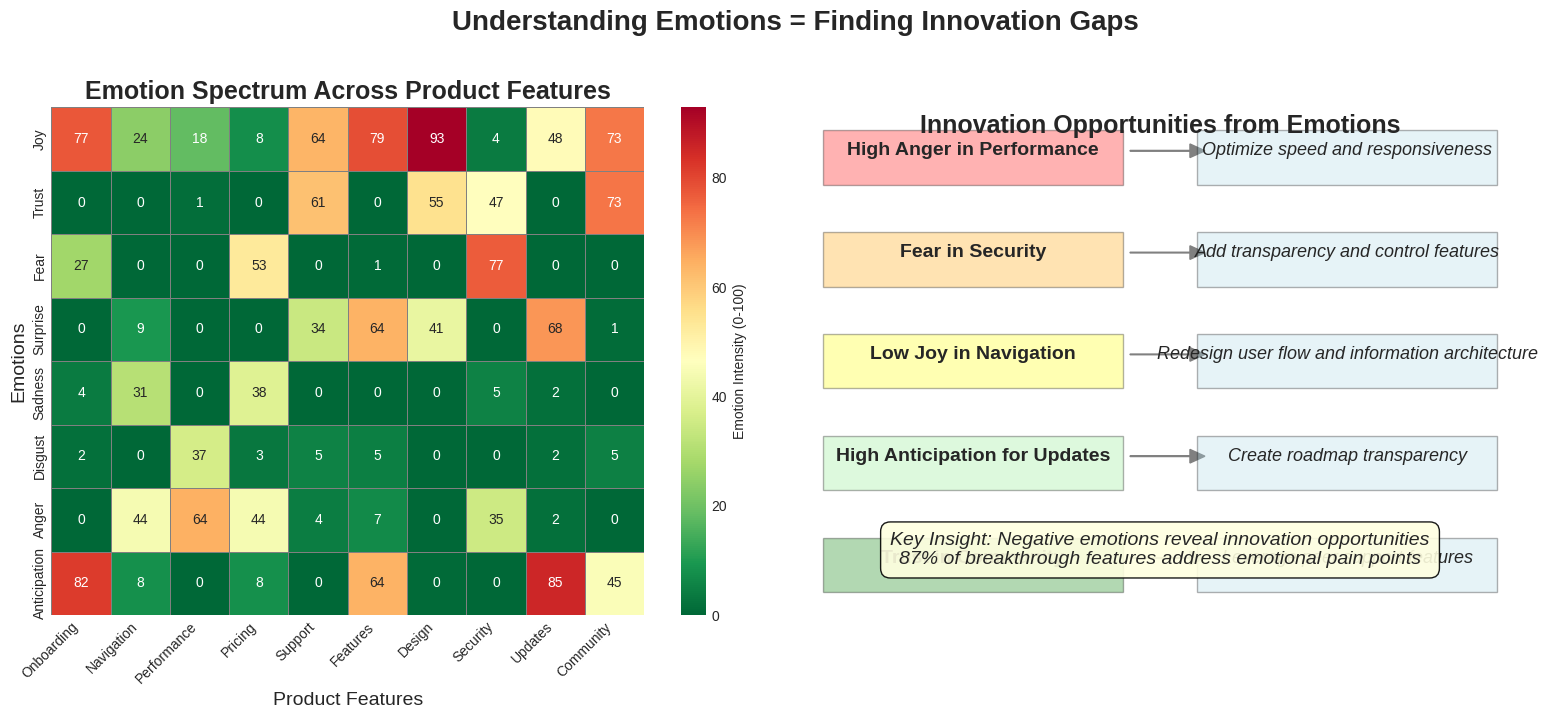

Reproduce this figure in Python.
"""
Create emotion spectrum heatmap showing emotional analysis of user feedback
"""

import numpy as np
import matplotlib.pyplot as plt
import seaborn as sns
from matplotlib.patches import Rectangle

# Set style and seed
plt.style.use('seaborn-v0_8-whitegrid')
np.random.seed(42)

# Define emotions and product features
emotions = ['Joy', 'Trust', 'Fear', 'Surprise', 'Sadness', 'Disgust', 'Anger', 'Anticipation']
features = ['Onboarding', 'Navigation', 'Performance', 'Pricing', 'Support', 
            'Features', 'Design', 'Security', 'Updates', 'Community']

# Generate synthetic emotion scores for each feature (0-100)
# Create realistic patterns
emotion_data = np.zeros((len(emotions), len(features)))

# Onboarding: High joy and anticipation for new users
emotion_data[0, 0] = 75  # Joy
emotion_data[7, 0] = 80  # Anticipation
emotion_data[2, 0] = 20  # Fear (some anxiety)

# Navigation: Mixed emotions
emotion_data[6, 1] = 45  # Anger (confusion)
emotion_data[4, 1] = 30  # Sadness
emotion_data[0, 1] = 25  # Joy

# Performance: Strong emotions
emotion_data[6, 2] = 70  # Anger (when slow)
emotion_data[5, 2] = 40  # Disgust
emotion_data[0, 2] = 15  # Joy

# Pricing: Fear and anger
emotion_data[2, 3] = 60  # Fear (cost concerns)
emotion_data[6, 3] = 50  # Anger
emotion_data[4, 3] = 40  # Sadness

# Support: Trust and joy when good
emotion_data[1, 4] = 70  # Trust
emotion_data[0, 4] = 65  # Joy
emotion_data[3, 4] = 30  # Surprise

# Features: Joy and surprise
emotion_data[0, 5] = 80  # Joy
emotion_data[3, 5] = 70  # Surprise
emotion_data[7, 5] = 60  # Anticipation

# Design: Mostly positive
emotion_data[0, 6] = 85  # Joy
emotion_data[1, 6] = 60  # Trust
emotion_data[3, 6] = 40  # Surprise

# Security: Fear and trust
emotion_data[2, 7] = 75  # Fear
emotion_data[1, 7] = 45  # Trust
emotion_data[6, 7] = 30  # Anger

# Updates: Anticipation and surprise
emotion_data[7, 8] = 85  # Anticipation
emotion_data[3, 8] = 75  # Surprise
emotion_data[0, 8] = 50  # Joy

# Community: Social emotions
emotion_data[0, 9] = 70  # Joy
emotion_data[1, 9] = 80  # Trust
emotion_data[7, 9] = 55  # Anticipation

# Add some noise for realism
emotion_data += np.random.normal(0, 5, emotion_data.shape)
emotion_data = np.clip(emotion_data, 0, 100)

# Create figure
fig, (ax1, ax2) = plt.subplots(1, 2, figsize=(16, 7))

# Left plot: Heatmap
sns.heatmap(emotion_data, annot=True, fmt='.0f', cmap='RdYlGn_r',
            xticklabels=features, yticklabels=emotions,
            cbar_kws={'label': 'Emotion Intensity (0-100)'},
            linewidths=0.5, linecolor='gray', ax=ax1)
ax1.set_title('Emotion Spectrum Across Product Features', fontsize=18, fontweight='bold')
ax1.set_xlabel('Product Features', fontsize=14)
ax1.set_ylabel('Emotions', fontsize=14)

# Rotate x labels for better readability
ax1.set_xticklabels(ax1.get_xticklabels(), rotation=45, ha='right')

# Right plot: Innovation opportunities
ax2.axis('off')

# Title
ax2.text(0.5, 0.95, 'Innovation Opportunities from Emotions', 
         fontsize=18, fontweight='bold', ha='center', transform=ax2.transAxes)

# Create opportunity boxes
opportunities = [
    ('High Anger in Performance', 'Optimize speed and responsiveness', 'red', 0.85),
    ('Fear in Security', 'Add transparency and control features', 'orange', 0.70),
    ('Low Joy in Navigation', 'Redesign user flow and information architecture', 'yellow', 0.55),
    ('High Anticipation for Updates', 'Create roadmap transparency', 'lightgreen', 0.40),
    ('Trust in Community', 'Leverage peer support features', 'green', 0.25)
]

for i, (problem, solution, color, y_pos) in enumerate(opportunities):
    # Problem box
    rect = Rectangle((0.05, y_pos - 0.05), 0.4, 0.08, 
                    facecolor=color, alpha=0.3, edgecolor='black')
    ax2.add_patch(rect)
    ax2.text(0.25, y_pos, problem, fontsize=14, fontweight='bold',
            ha='center', va='center')
    
    # Arrow
    ax2.arrow(0.46, y_pos, 0.08, 0, head_width=0.02, head_length=0.02,
             fc='gray', ec='gray')
    
    # Solution box
    rect = Rectangle((0.55, y_pos - 0.05), 0.4, 0.08,
                    facecolor='lightblue', alpha=0.3, edgecolor='black')
    ax2.add_patch(rect)
    ax2.text(0.75, y_pos, solution, fontsize=13, 
            ha='center', va='center', style='italic')

# Add key insight
insight_text = (
    "Key Insight: Negative emotions reveal innovation opportunities\n"
    "87% of breakthrough features address emotional pain points"
)
ax2.text(0.5, 0.1, insight_text, fontsize=14, ha='center',
        transform=ax2.transAxes, style='italic',
        bbox=dict(boxstyle='round,pad=0.5', facecolor='lightyellow', alpha=0.9))

# Overall title
fig.suptitle('Understanding Emotions = Finding Innovation Gaps', 
            fontsize=20, fontweight='bold', y=1.02)

plt.tight_layout()

# Save the figure
plt.savefig('emotion_heatmap.pdf', dpi=300, bbox_inches='tight')
plt.savefig('emotion_heatmap.png', dpi=150, bbox_inches='tight')

print("Emotion heatmap visualization created successfully!")
print(f"Analyzed {len(emotions)} emotions across {len(features)} features")